3-way image classification set "image" from GitHub (mocharifa/Klasifikasi3Cabai); label vocabulary: hijau, merah, rawit.

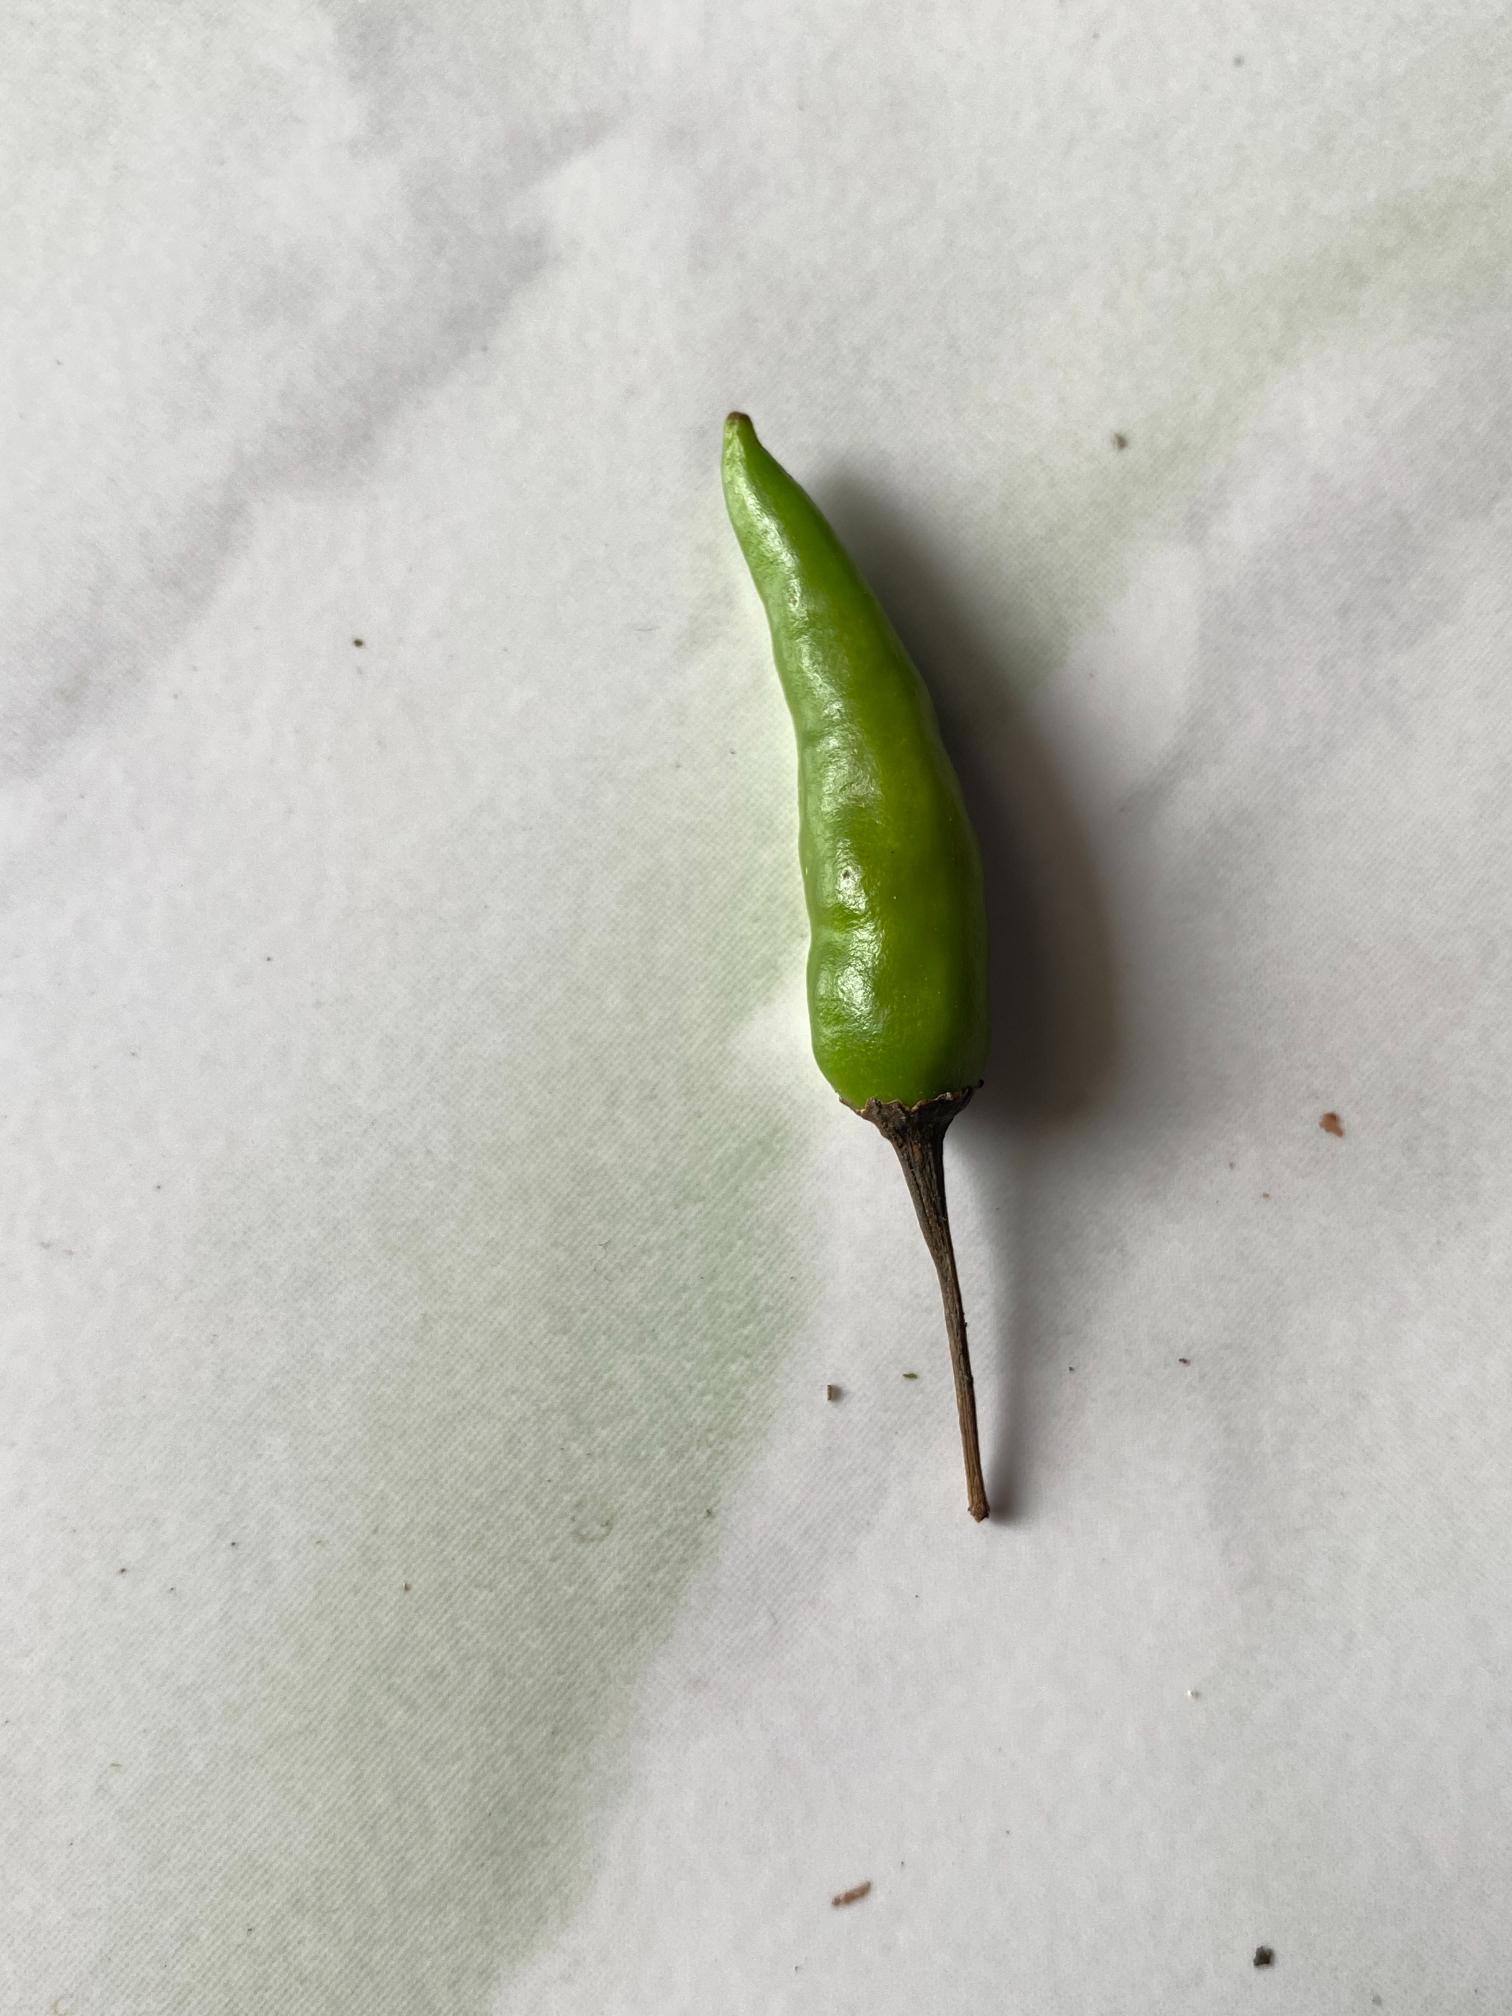
Label: hijau

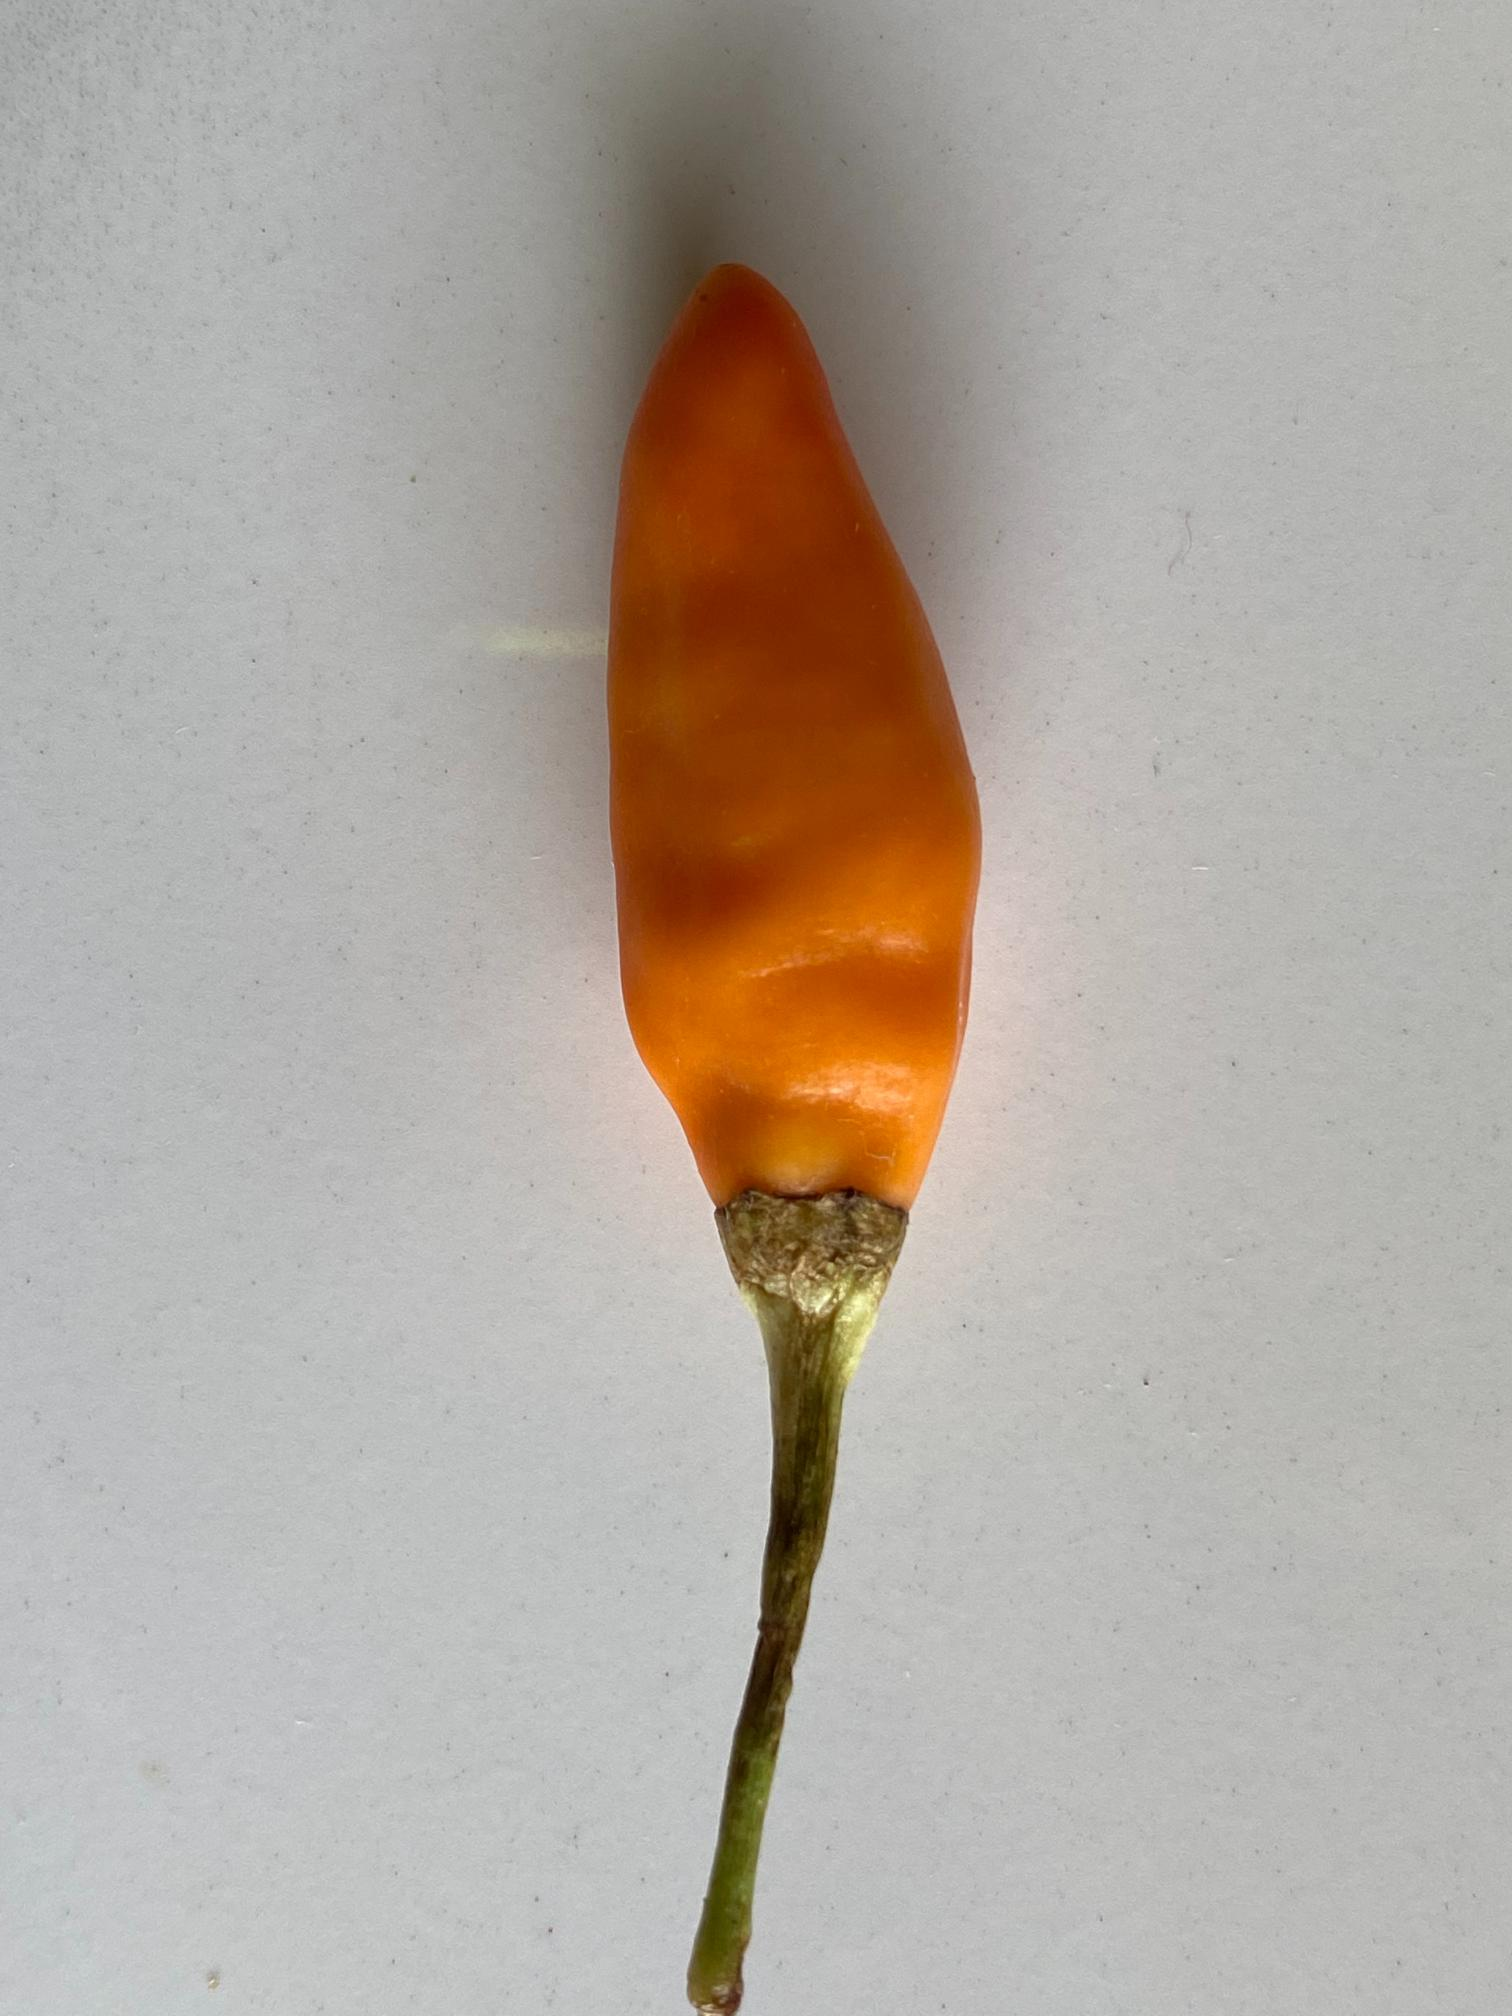
Label: merah

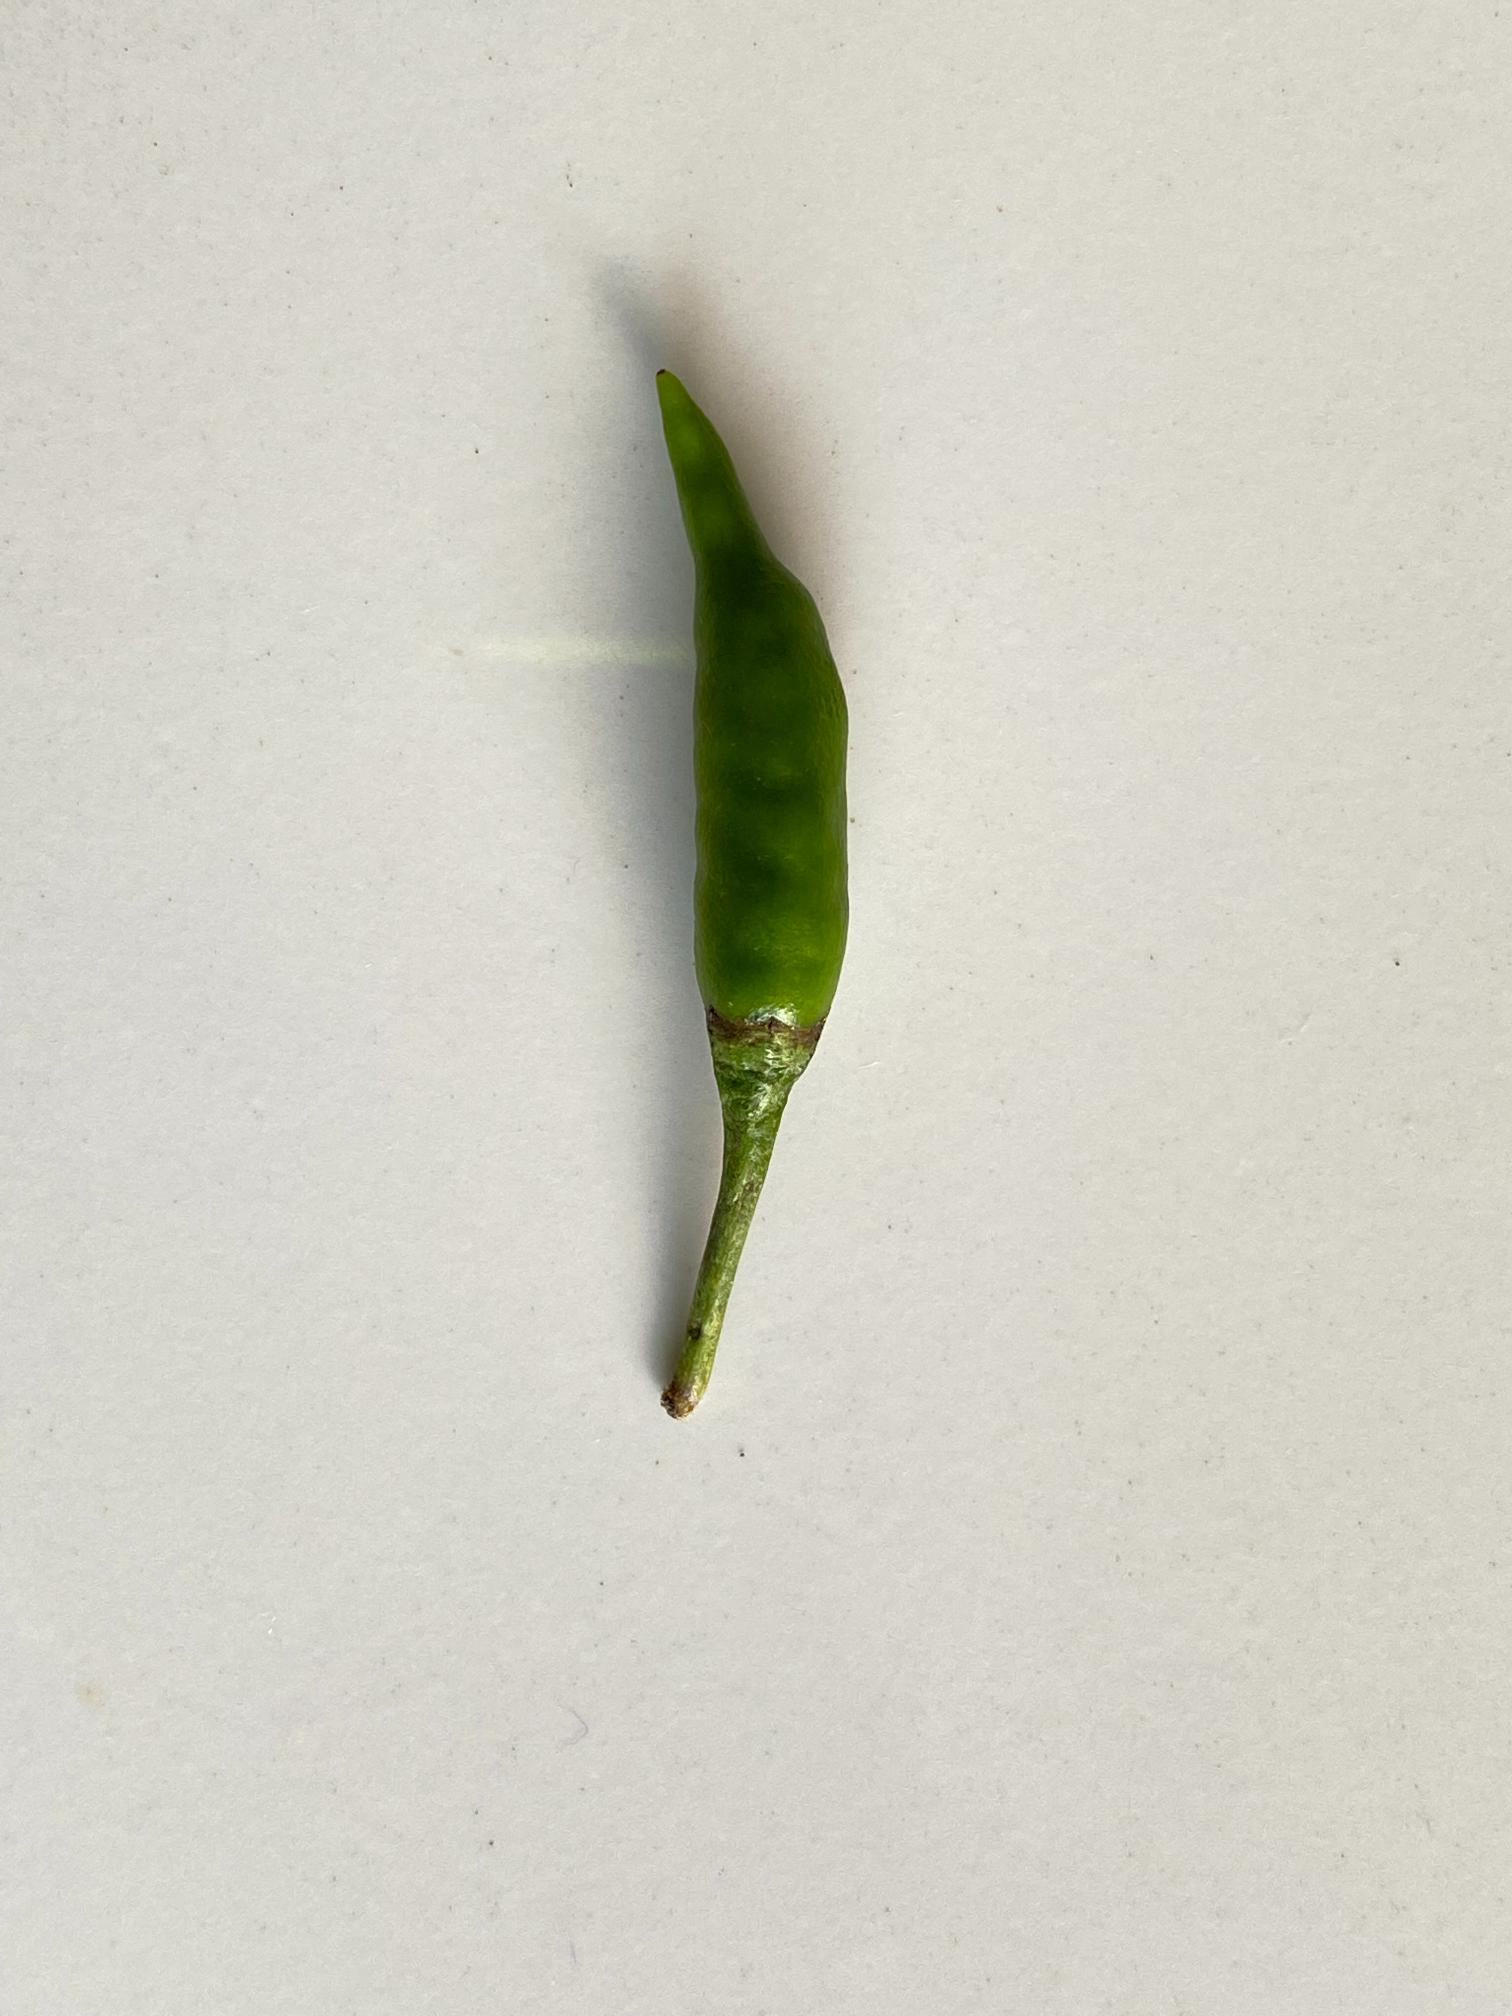
Label: rawit

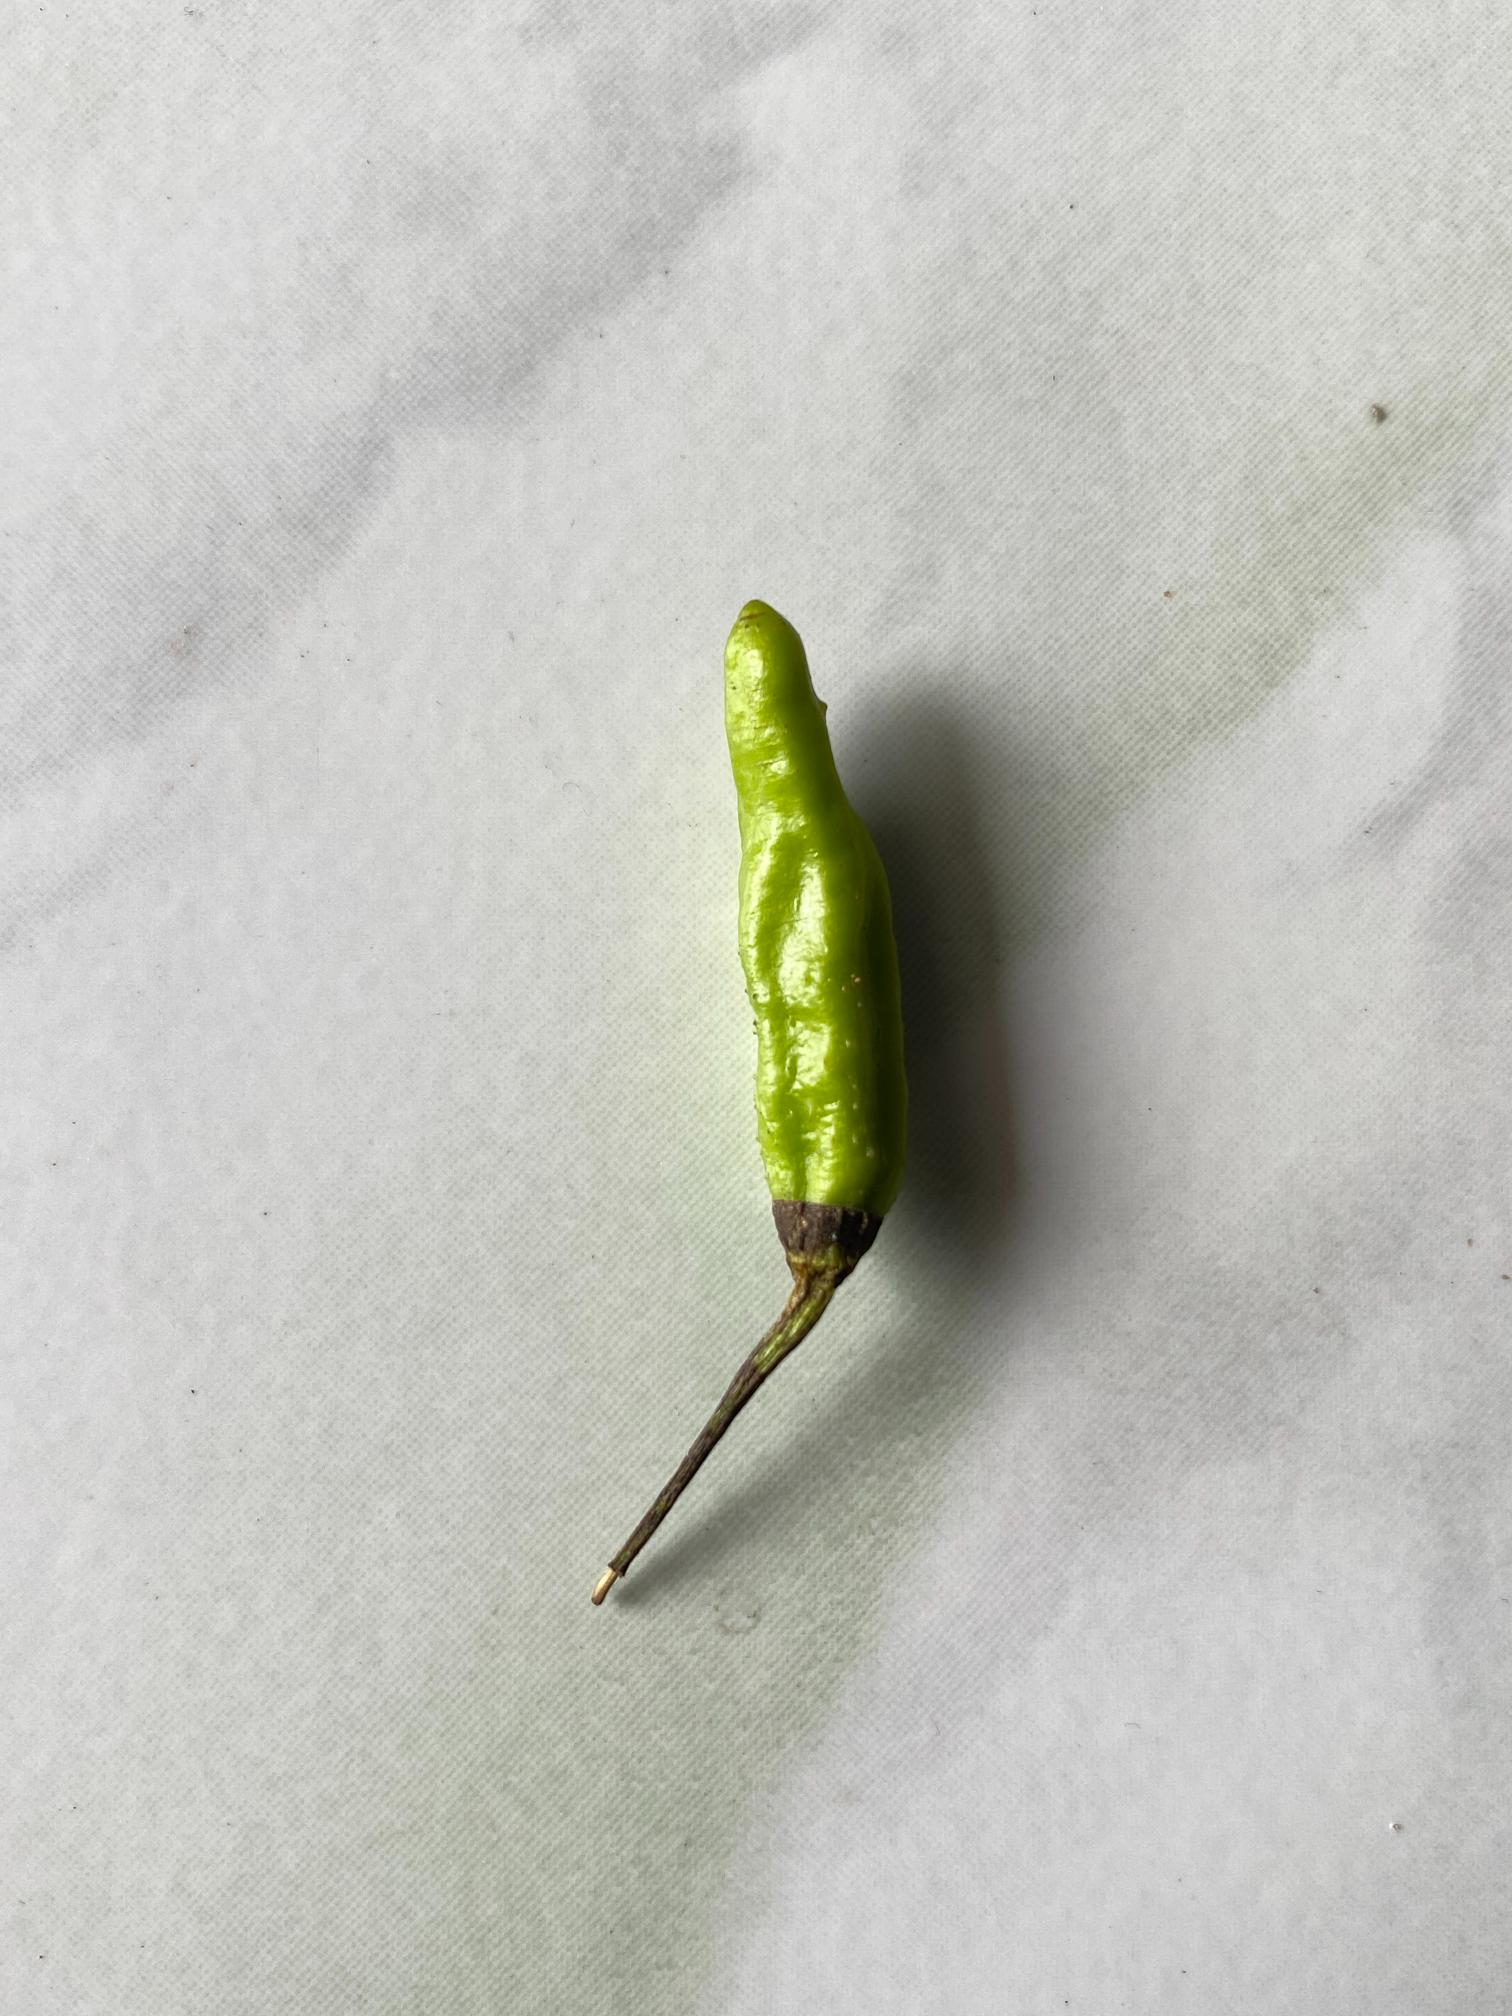
Label: hijau

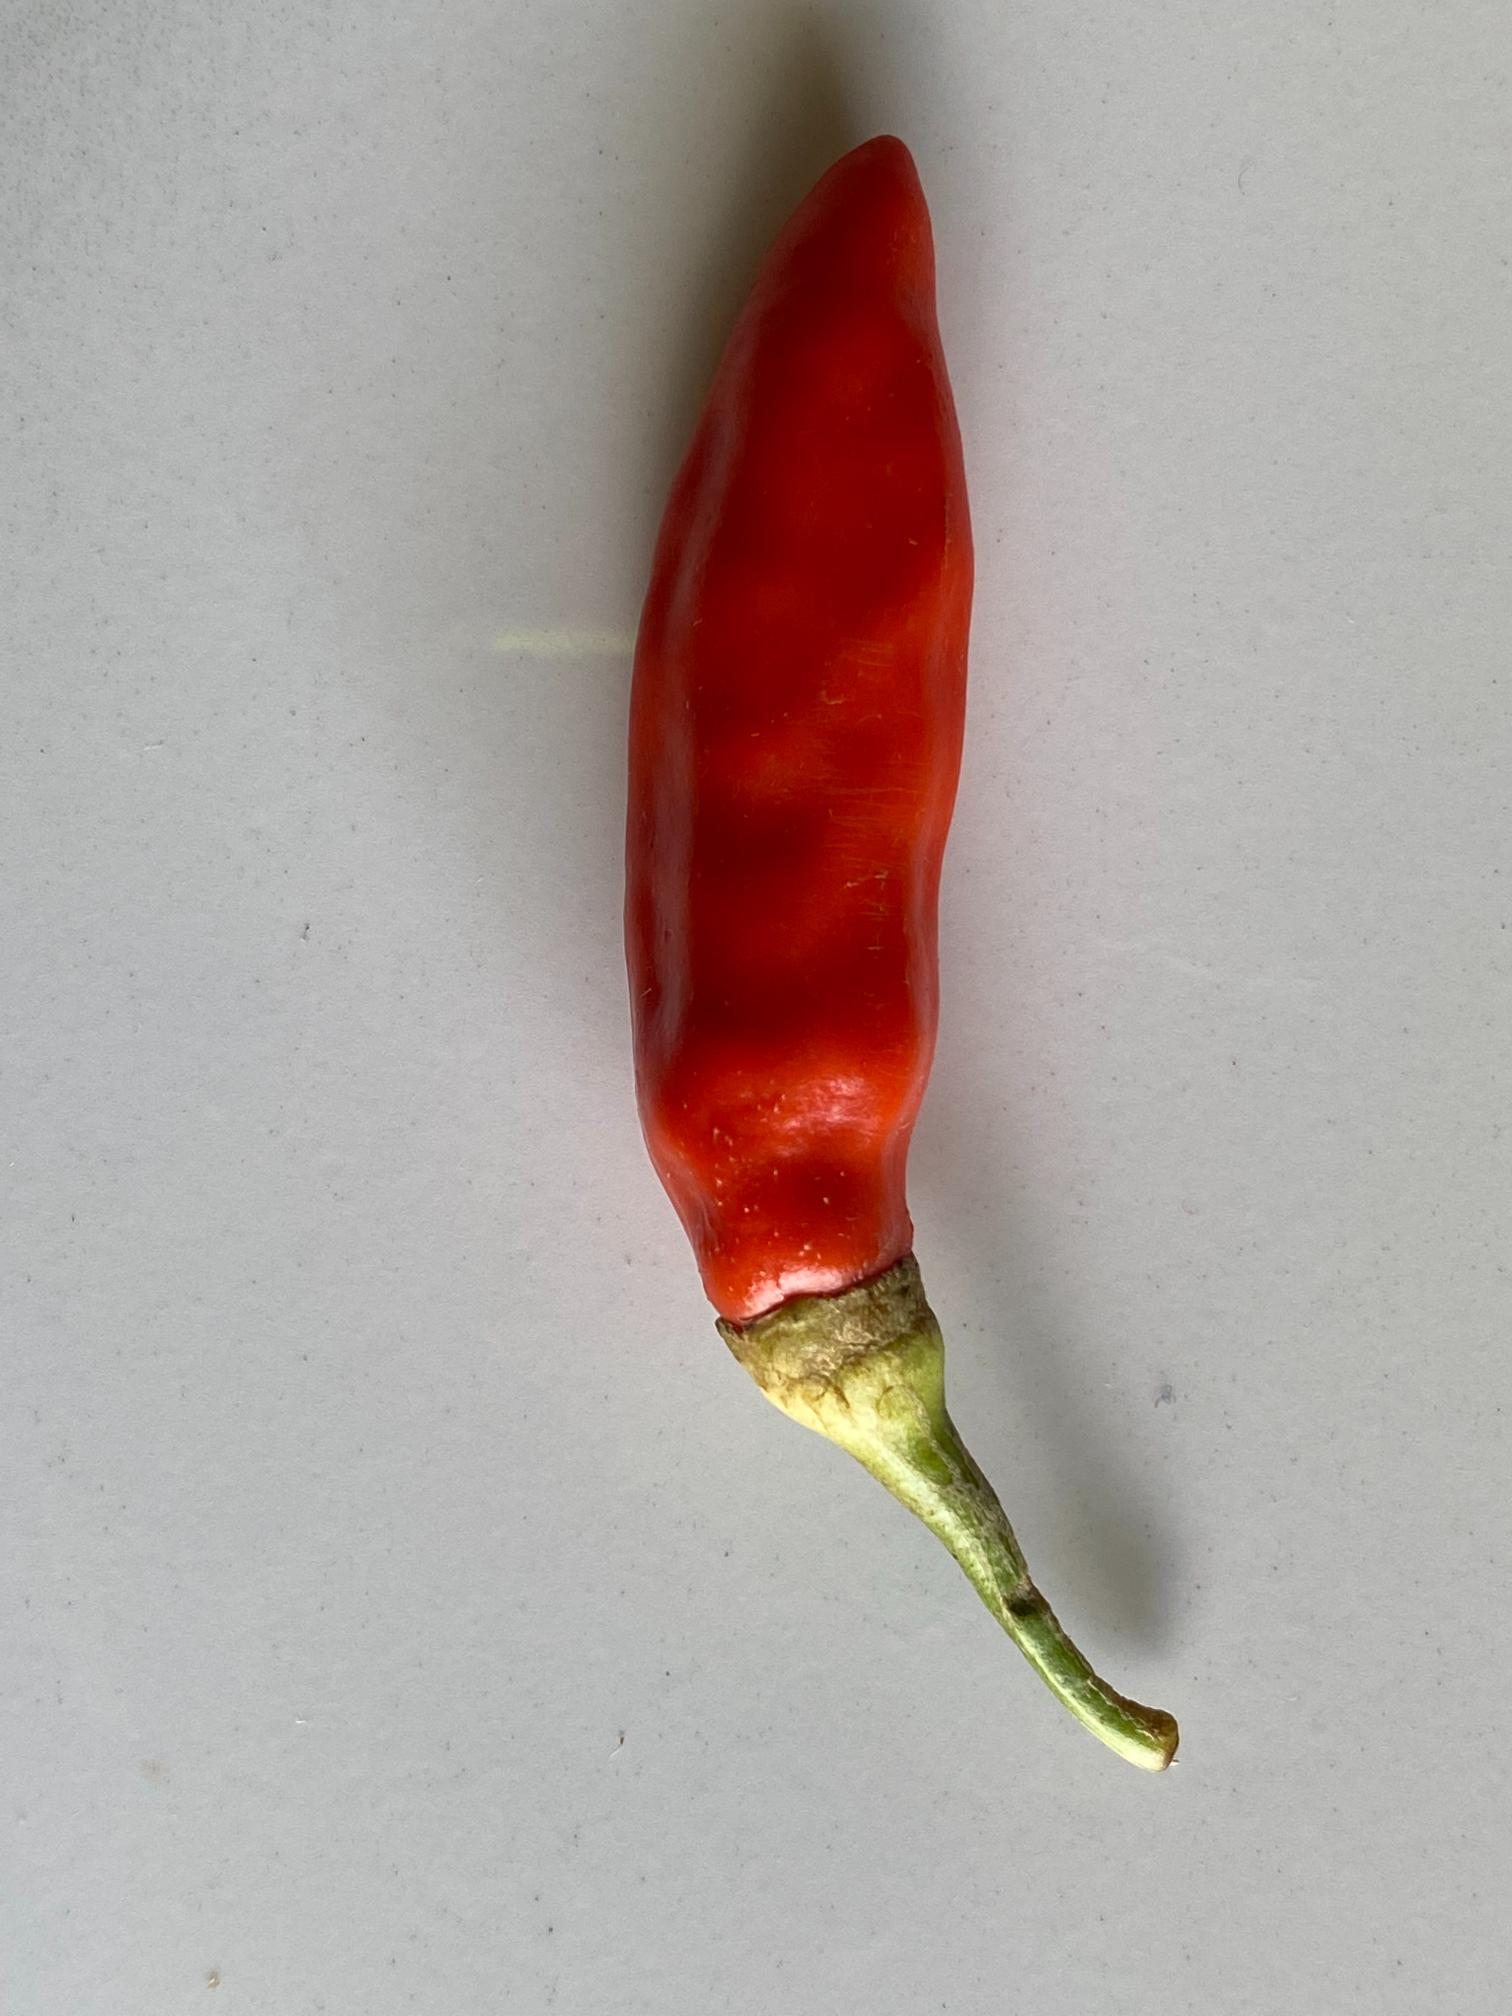
Label: merah

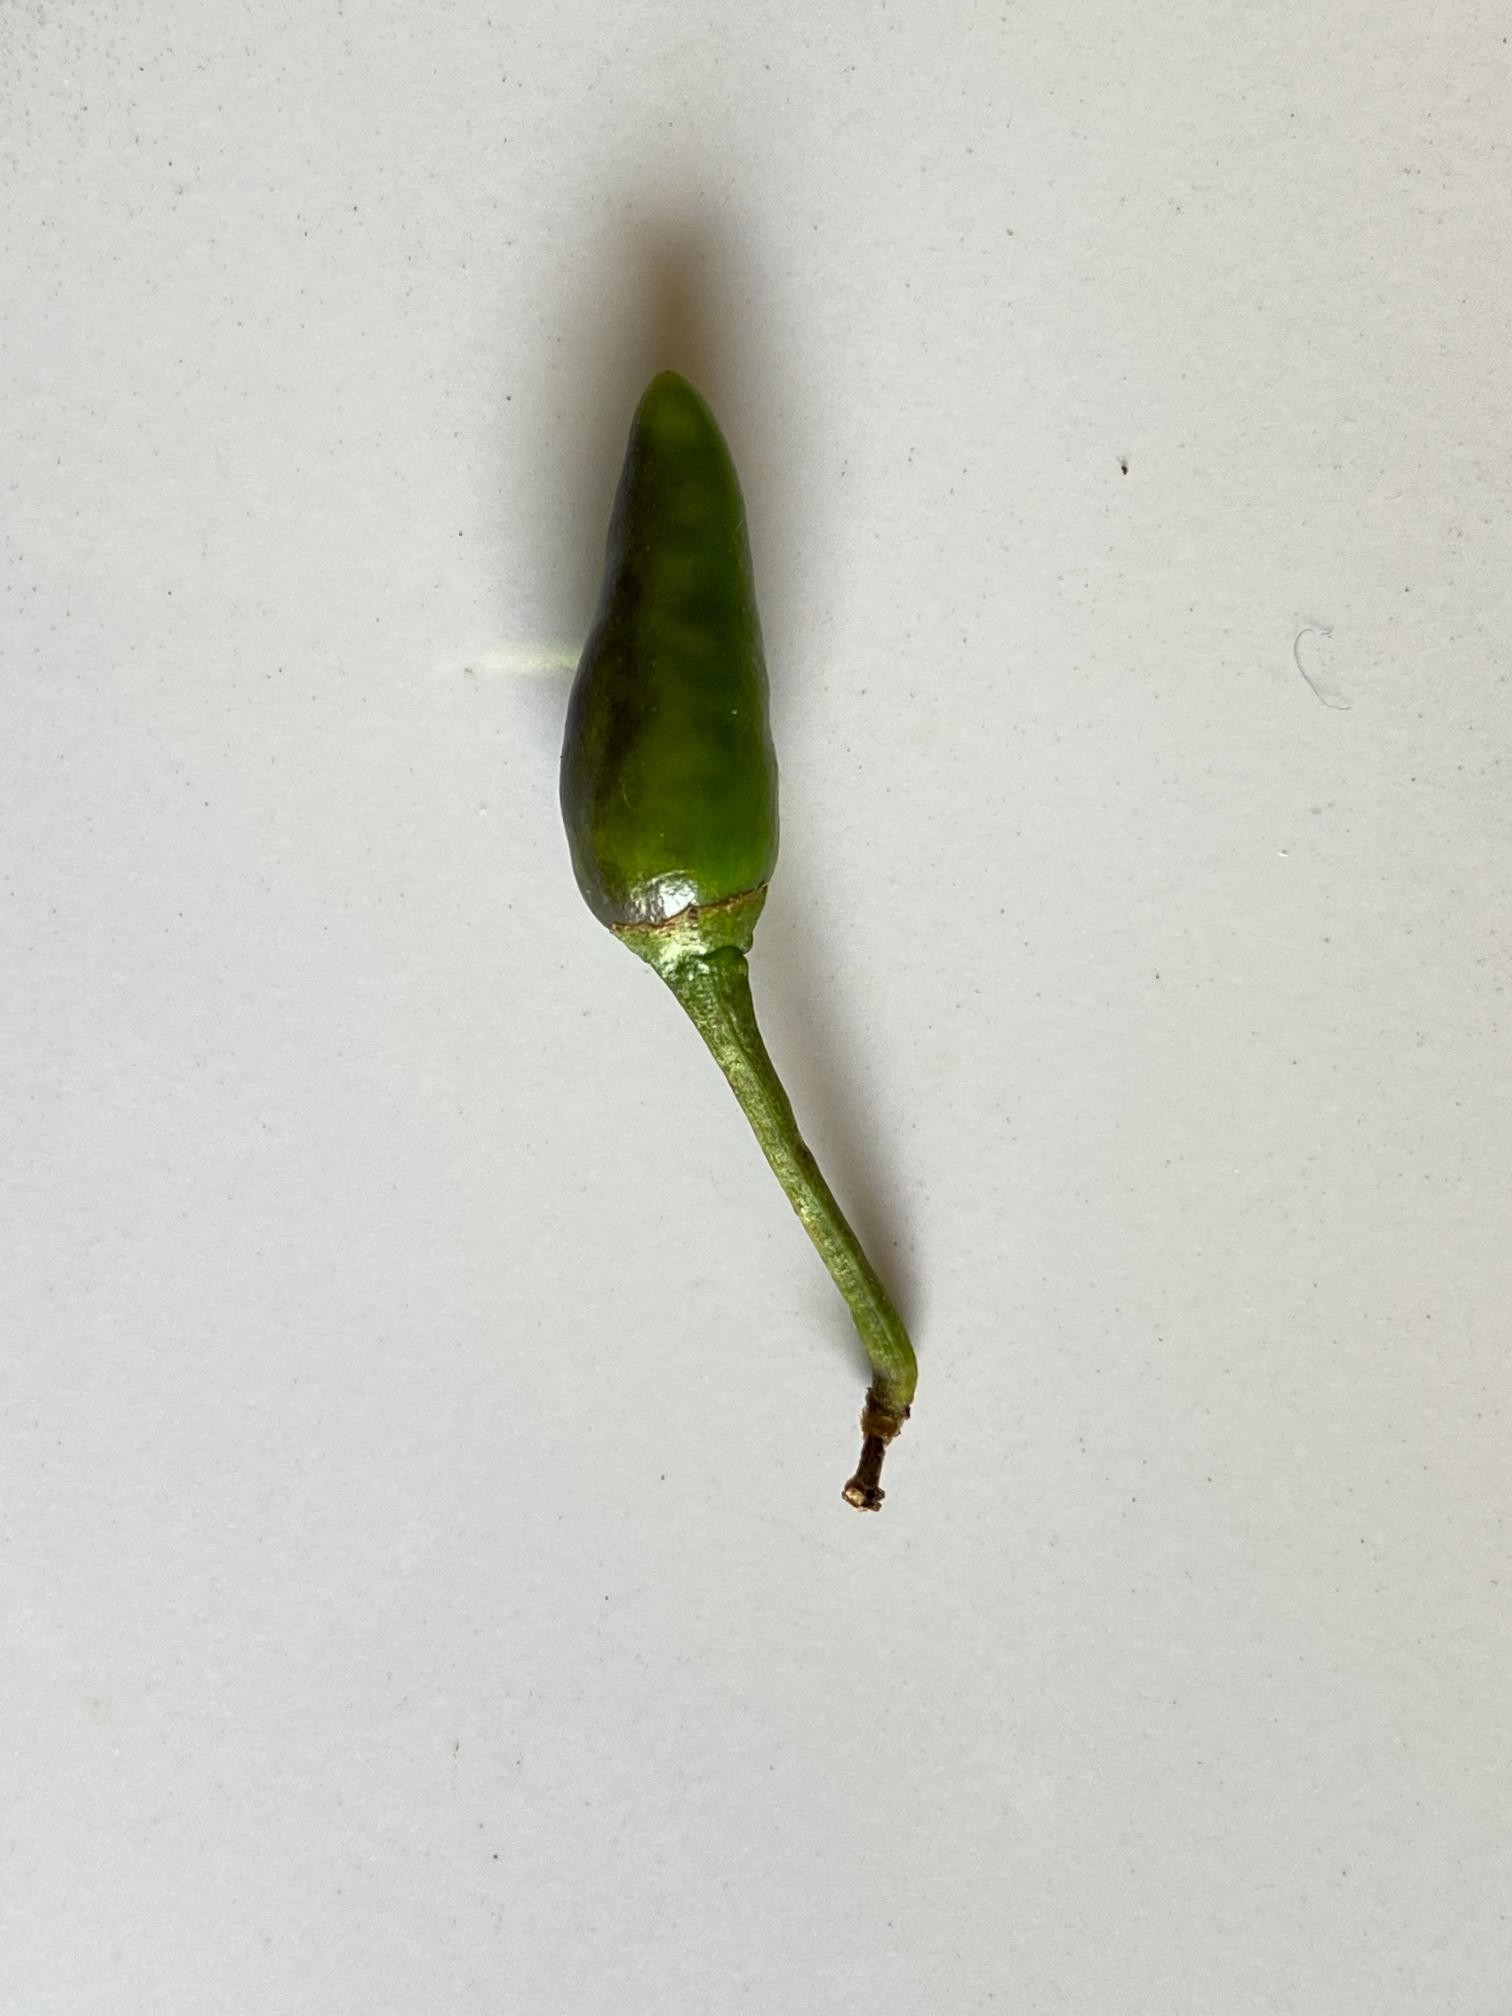
Label: rawit
